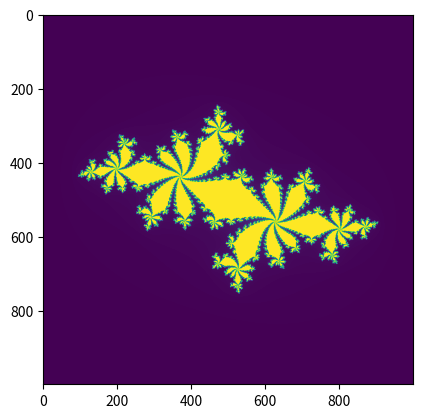

This figure's Python source:
"""
Julia set generate without optinonal PIL-based image drawing
"""
import time
import logging
import numpy as np
import matplotlib.pyplot as plt

logging.basicConfig()
logger = logging.getLogger(__name__)
logger.setLevel(logging.DEBUG)

# Area of complex space to compute
x1, x2, y1, y2 = -1.8, 1.8, -1.8, 1.8
c_real, c_imag = -0.62772, -0.42193
max_radius = 2
max_iter = 300
desired_width = 1000

def calc_pure_python(desired_width, max_iterations):
    """
    Crate a list of complex coordinates (zs) and complex parameters (cs), and build julia set
    """
    x_step = (x2 - x1) / desired_width
    y_step = (y2 - y1) / desired_width
    x = []
    y = []
    ycoord = y1
    while ycoord < y2:
        y.append(ycoord)
        ycoord += y_step
    xcoord = x1
    while xcoord < x2:
        x.append(xcoord)
        xcoord += x_step
    # Build a list of coordinates and the initial condition for each cell.
    # Note that our initial condition is a constant and could easily be removed.
    # We use it to simulate a real-word scenario with several inputs to our function
    zs = []
    cs = []
    for ycoord in y:
        for xcoord in x:
            zs.append(complex(xcoord, ycoord))
            cs.append(complex(c_real, c_imag))
    logger.debug(f"Length of x: {len(x)}")
    logger.debug(f"Total elements: {len(zs)}")
    start_time = time.time()
    output = calculate_z_serial_purepython(max_iterations, zs, cs)
    end_time = time.time()
    secs = end_time - start_time
    logger.debug(f"{calculate_z_serial_purepython.__name__} took {secs} seconds.")
    # This sum is expected for a 1000^2 grid with 300 iterations
    # It ensures that our code evolves exactly as we'd intended
    
    plt.ion()
    fig, ax = plt.subplots()
    im = ax.imshow(np.array(output).reshape(int(np.sqrt(len(output))), -1))
    fig.savefig("julia.png")
    logger.debug(f"Max output value: {max(output)}")
    assert sum(output) == 33219980

def calculate_z_serial_purepython(maxiter, zs, cs):
    """Calculate output list using Julia update rule
    """
    output = [0] * len(zs)
    for i in range(len(zs)):
        n = 0
        z = zs[i]
        c = cs[i]
        while abs(z) < max_radius and n < maxiter:
            z = z * z + c
            n +=1
        output [i] = n
    return output

if __name__ == "__main__":
    #Calculate the Julia se uisng a pure Python solution with reasonable defaults for a laptop
    calc_pure_python(desired_width=desired_width, max_iterations=max_iter)
